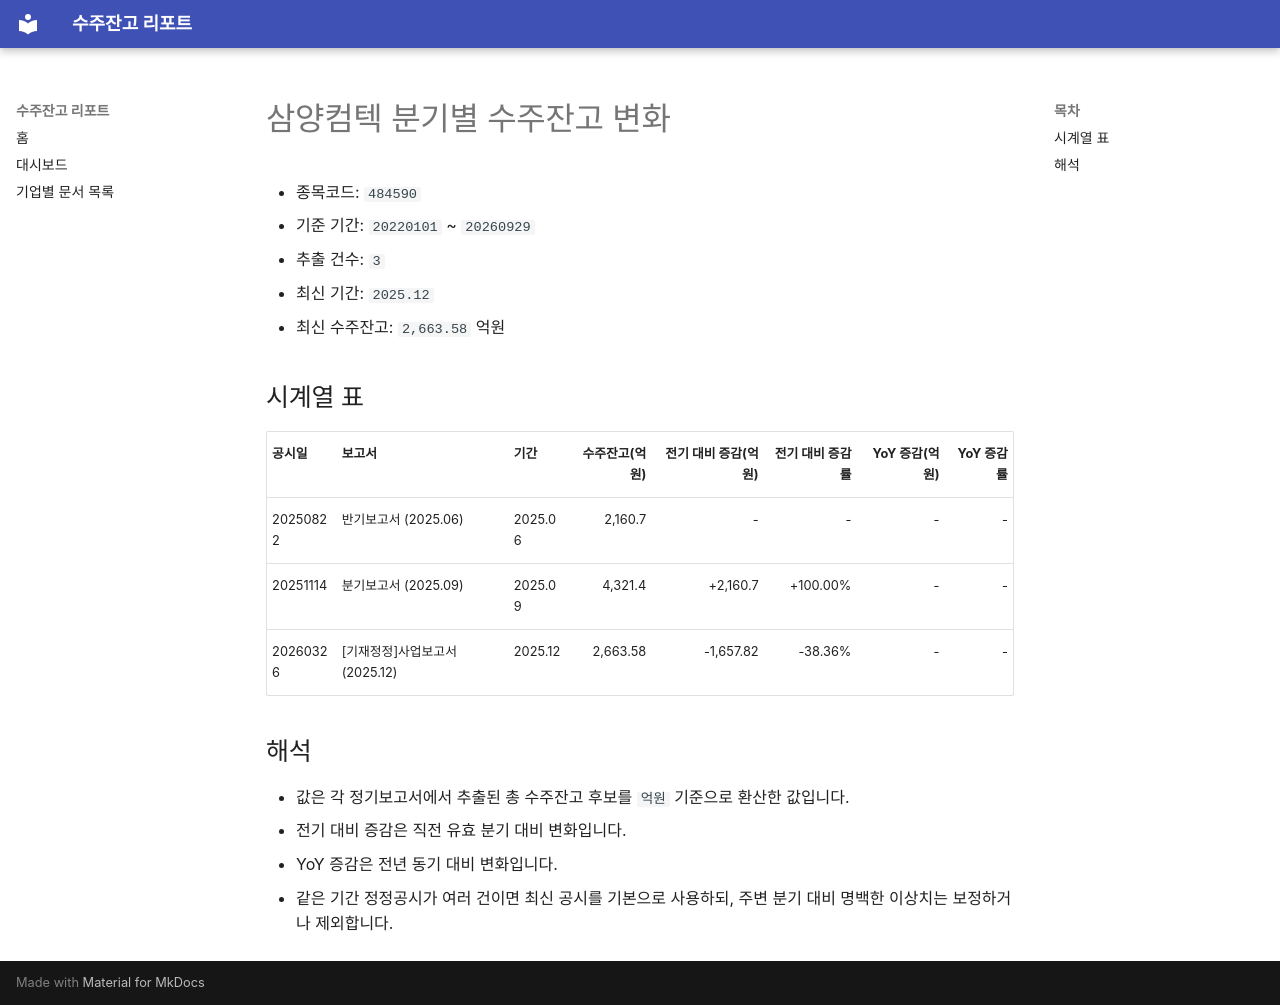

repository: agent-jaden/order-backlog-dashboard · page: companies/삼양컴텍_수주잔고(484590)/index.html · generator: mkdocs

# 삼양컴텍 분기별 수주잔고 변화

- 종목코드: `484590`
- 기준 기간: `20220101` ~ `20260929`
- 추출 건수: `3`
- 최신 기간: `2025.12`
- 최신 수주잔고: `2,663.58` 억원

## 시계열 표

| 공시일 | 보고서 | 기간 | 수주잔고(억원) | 전기 대비 증감(억원) | 전기 대비 증감률 | YoY 증감(억원) | YoY 증감률 |
| --- | --- | --- | ---: | ---: | ---: | ---: | ---: |
| 20250822 | 반기보고서 (2025.06) | 2025.06 | 2,160.7 | - | - | - | - |
| 20251114 | 분기보고서 (2025.09) | 2025.09 | 4,321.4 | +2,160.7 | +100.00% | - | - |
| 20260326 | [기재정정]사업보고서 (2025.12) | 2025.12 | 2,663.58 | -1,657.82 | -38.36% | - | - |

## 해석

- 값은 각 정기보고서에서 추출된 총 수주잔고 후보를 `억원` 기준으로 환산한 값입니다.
- 전기 대비 증감은 직전 유효 분기 대비 변화입니다.
- YoY 증감은 전년 동기 대비 변화입니다.
- 같은 기간 정정공시가 여러 건이면 최신 공시를 기본으로 사용하되, 주변 분기 대비 명백한 이상치는 보정하거나 제외합니다.
